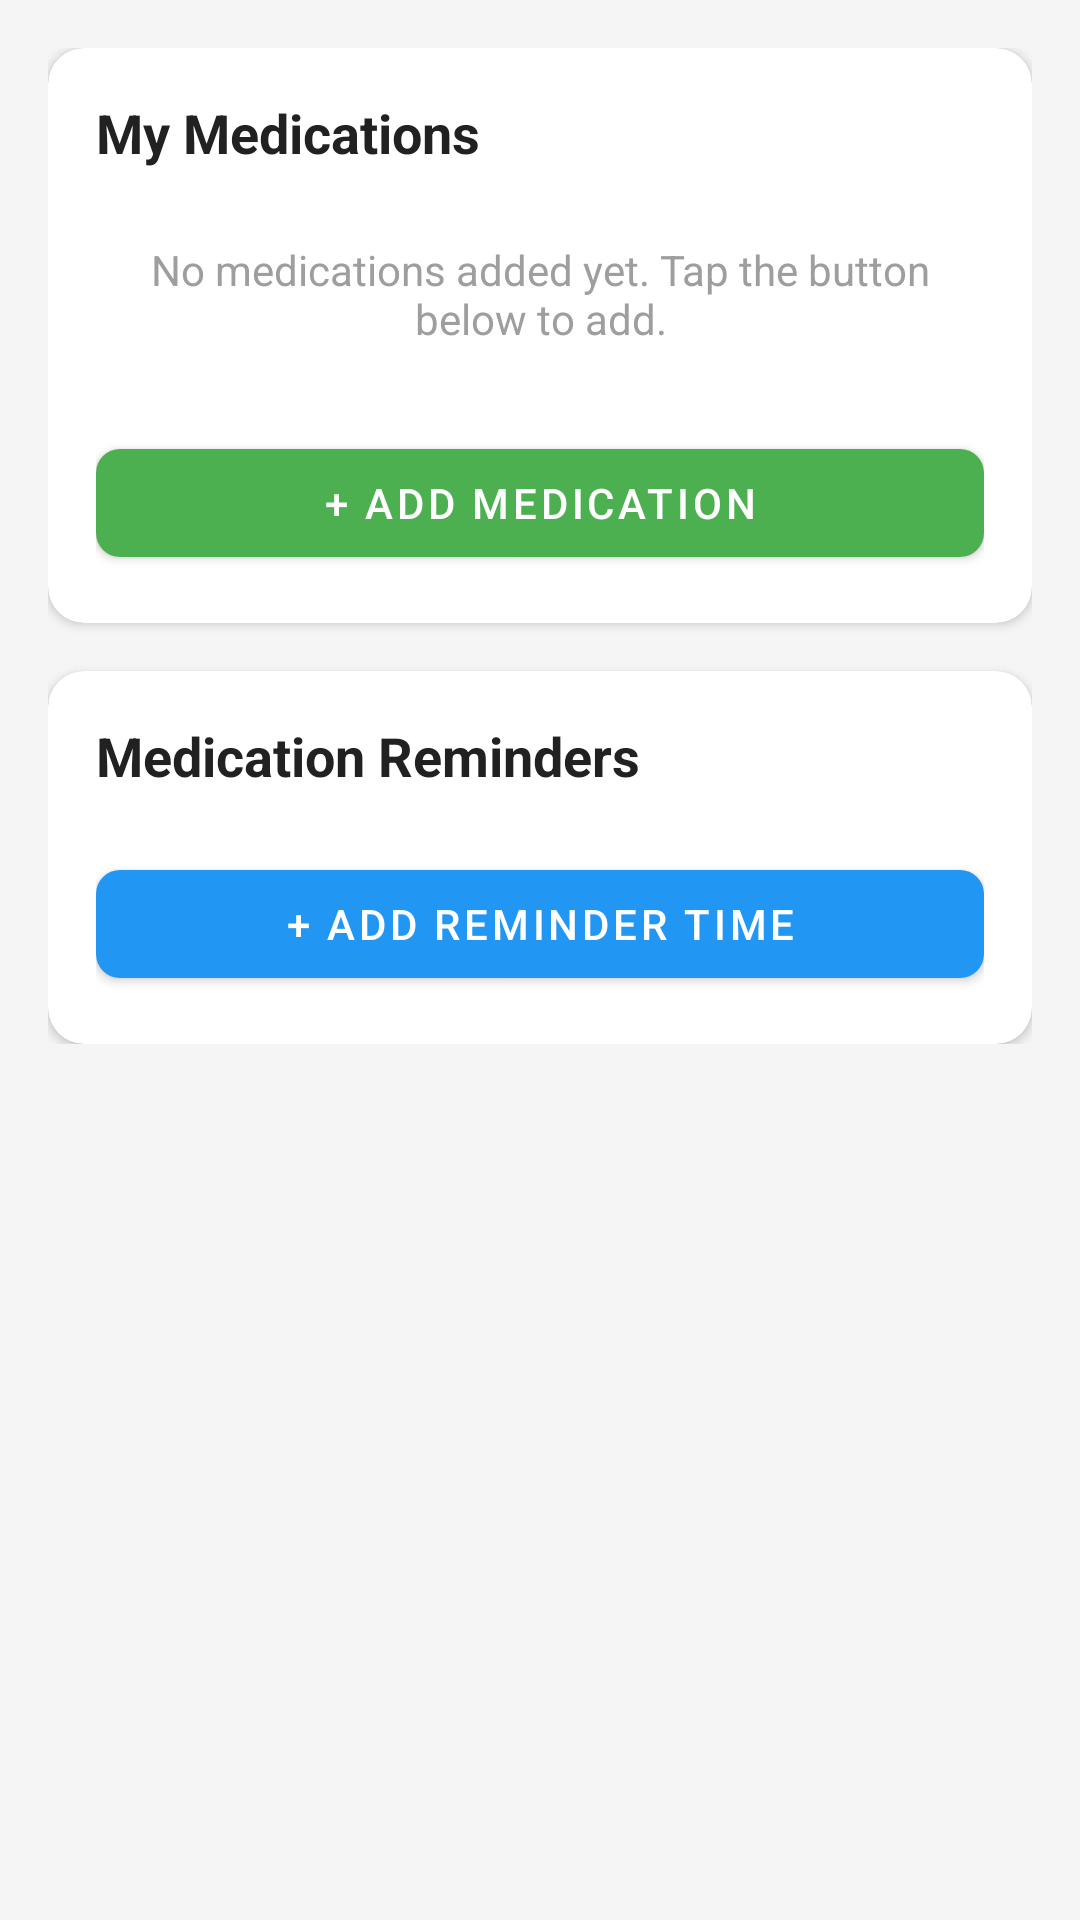

Android layout source for this screen:
<!-- AndroidManifest.xml: application theme Theme.MedTracker -->
<!-- res/layout/fragment_settings.xml -->
<?xml version="1.0" encoding="utf-8"?>

<ScrollView
    xmlns:android="http://schemas.android.com/apk/res/android"
    xmlns:app="http://schemas.android.com/apk/res-auto"
    android:layout_width="match_parent"
    android:layout_height="match_parent"
    android:background="#F5F5F5">

    <LinearLayout
        android:layout_width="match_parent"
        android:layout_height="wrap_content"
        android:orientation="vertical"
        android:padding="16dp">

        
        <com.google.android.material.card.MaterialCardView
            android:layout_width="match_parent"
            android:layout_height="wrap_content"
            app:cardElevation="2dp"
            app:cardCornerRadius="12dp"
            android:layout_marginBottom="16dp">

            <LinearLayout
                android:layout_width="match_parent"
                android:layout_height="wrap_content"
                android:orientation="vertical"
                android:padding="16dp">

                <LinearLayout
                    android:layout_width="match_parent"
                    android:layout_height="wrap_content"
                    android:orientation="horizontal"
                    android:gravity="center_vertical"
                    android:layout_marginBottom="8dp">

                    <TextView
                        android:layout_width="0dp"
                        android:layout_height="wrap_content"
                        android:layout_weight="1"
                        android:text="My Medications"
                        android:textSize="18sp"
                        android:textStyle="bold"
                        android:textColor="#212121" />

                    <TextView
                        android:id="@+id/tvMedCount"
                        android:layout_width="wrap_content"
                        android:layout_height="wrap_content"
                        android:textSize="13sp"
                        android:textColor="#757575" />
                </LinearLayout>

                <TextView
                    android:id="@+id/tvMedEmpty"
                    android:layout_width="match_parent"
                    android:layout_height="wrap_content"
                    android:text="No medications added yet. Tap the button below to add."
                    android:textSize="14sp"
                    android:textColor="#9E9E9E"
                    android:gravity="center"
                    android:padding="16dp" />

                <androidx.recyclerview.widget.RecyclerView
                    android:id="@+id/rvMedications"
                    android:layout_width="match_parent"
                    android:layout_height="wrap_content"
                    android:nestedScrollingEnabled="false" />

                <com.google.android.material.button.MaterialButton
                    android:id="@+id/btnAddMedication"
                    android:layout_width="match_parent"
                    android:layout_height="wrap_content"
                    android:layout_marginTop="12dp"
                    android:text="+ Add Medication"
                    app:backgroundTint="#4CAF50"
                    app:cornerRadius="8dp" />
            </LinearLayout>
        </com.google.android.material.card.MaterialCardView>

        
        <com.google.android.material.card.MaterialCardView
            android:layout_width="match_parent"
            android:layout_height="wrap_content"
            app:cardElevation="2dp"
            app:cardCornerRadius="12dp">

            <LinearLayout
                android:layout_width="match_parent"
                android:layout_height="wrap_content"
                android:orientation="vertical"
                android:padding="16dp">

                <TextView
                    android:layout_width="match_parent"
                    android:layout_height="wrap_content"
                    android:text="Medication Reminders"
                    android:textSize="18sp"
                    android:textStyle="bold"
                    android:textColor="#212121"
                    android:layout_marginBottom="8dp" />

                <TextView
                    android:id="@+id/tvReminderEmpty"
                    android:layout_width="match_parent"
                    android:layout_height="wrap_content"
                    android:text="No reminders set. Tap the button below to add."
                    android:textSize="14sp"
                    android:textColor="#9E9E9E"
                    android:gravity="center"
                    android:padding="16dp"
                    android:visibility="gone" />

                <androidx.recyclerview.widget.RecyclerView
                    android:id="@+id/rvReminders"
                    android:layout_width="match_parent"
                    android:layout_height="wrap_content"
                    android:nestedScrollingEnabled="false" />

                <com.google.android.material.button.MaterialButton
                    android:id="@+id/btnAddReminder"
                    android:layout_width="match_parent"
                    android:layout_height="wrap_content"
                    android:layout_marginTop="12dp"
                    android:text="+ Add Reminder Time"
                    app:backgroundTint="#2196F3"
                    app:cornerRadius="8dp" />
            </LinearLayout>
        </com.google.android.material.card.MaterialCardView>

    </LinearLayout>
</ScrollView>
<!-- resources referenced by this layout -->
<resources>
  <style name="Theme.MedTracker" parent="Theme.MaterialComponents.DayNight.DarkActionBar">
          <item name="colorPrimary">@color/colorPrimary</item>
          <item name="colorPrimaryVariant">@color/colorPrimaryVariant</item>
          <item name="colorOnPrimary">@color/colorOnPrimary</item>
          <item name="colorSecondary">@color/colorSecondary</item>
          <item name="colorSecondaryVariant">@color/colorSecondaryVariant</item>
          <item name="colorOnSecondary">@color/colorOnSecondary</item>
          <item name="android:statusBarColor">@color/colorPrimaryDark</item>
          <item name="windowActionBar">false</item>
          <item name="windowNoTitle">true</item>
      </style>
  <color name="colorPrimary">#4CAF50</color>
  <color name="colorPrimaryVariant">#2E7D32</color>
  <color name="colorOnPrimary">#FFFFFF</color>
  <color name="colorSecondary">#2196F3</color>
  <color name="colorSecondaryVariant">#1565C0</color>
  <color name="colorOnSecondary">#FFFFFF</color>
  <color name="colorPrimaryDark">#388E3C</color>
</resources>
